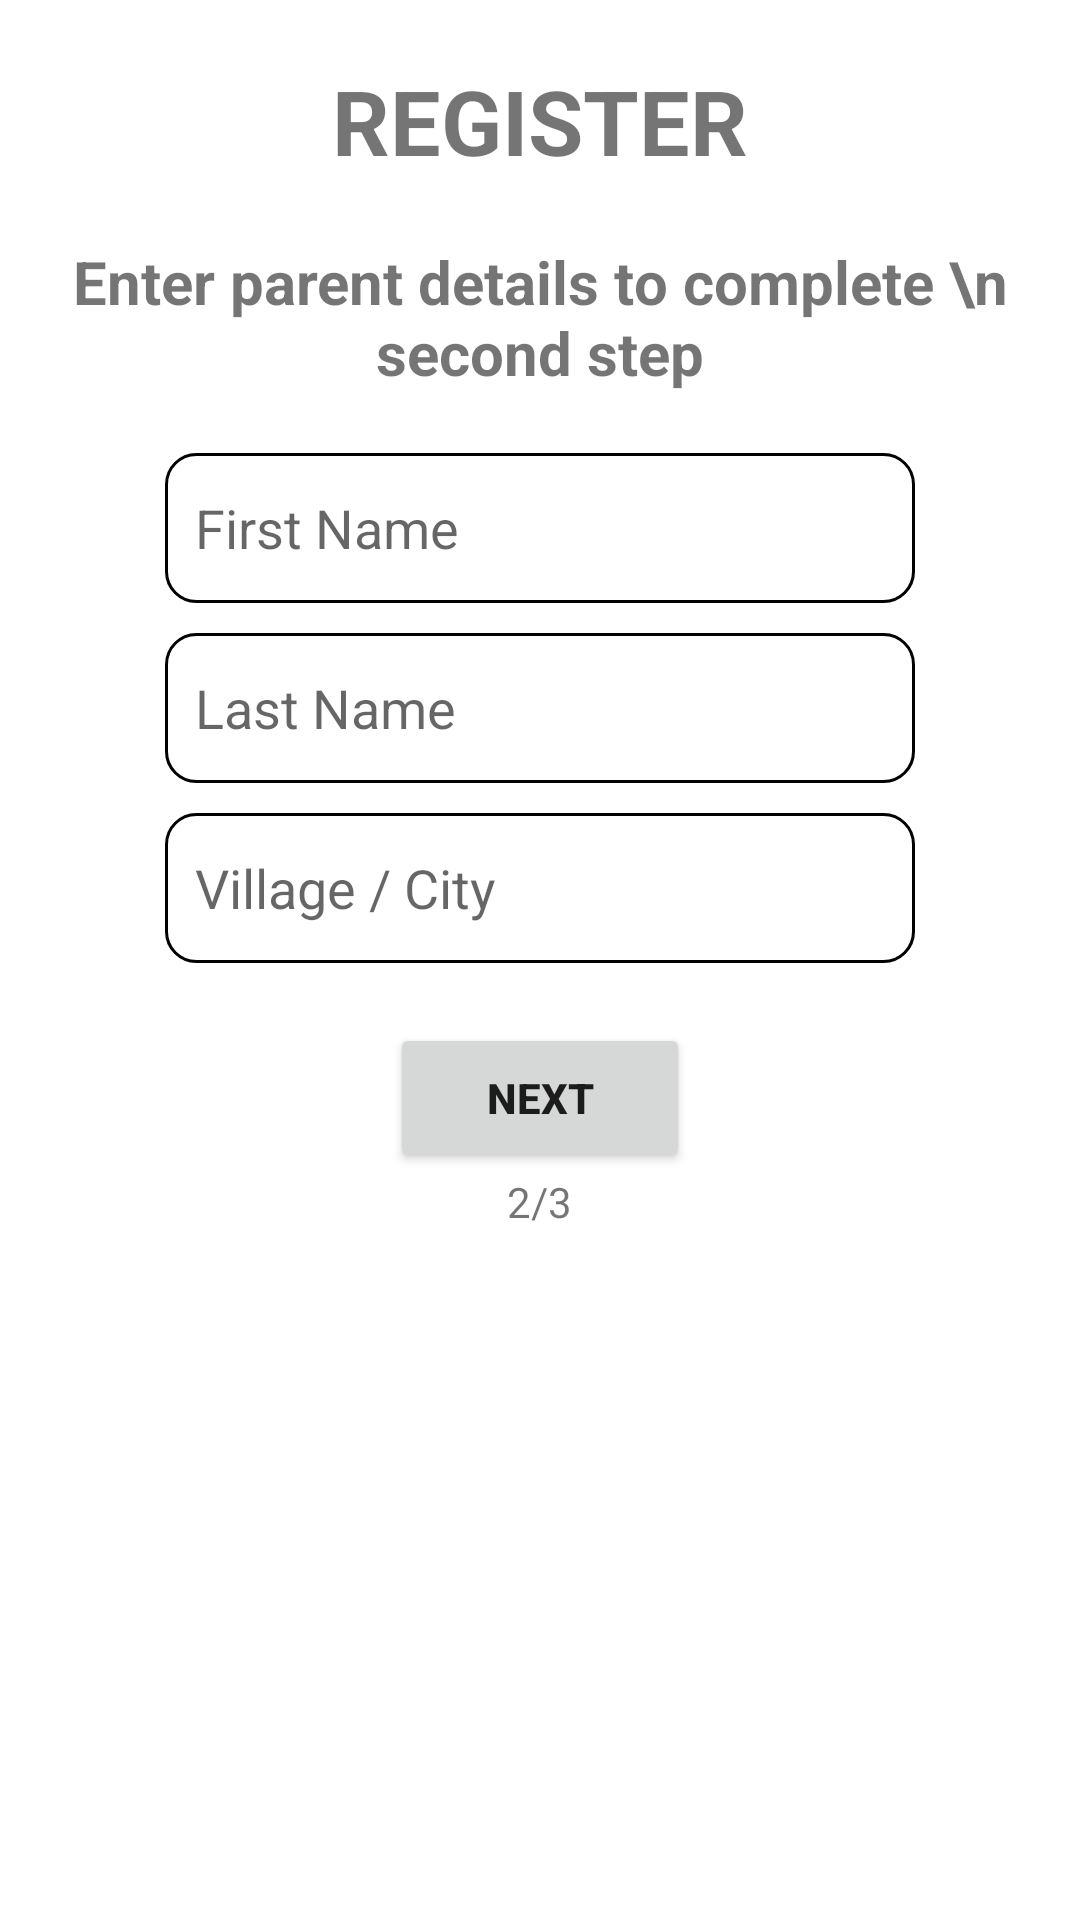

Here is an Android app screen rendered from its layout file. Give the layout XML and the strings, colors and styles it references.
<!-- AndroidManifest.xml: application theme Theme.SmartHospital -->
<!-- res/layout/activity_register_2.xml -->
<?xml version="1.0" encoding="utf-8"?>
<LinearLayout xmlns:android="http://schemas.android.com/apk/res/android"
    xmlns:app="http://schemas.android.com/apk/res-auto"
    xmlns:tools="http://schemas.android.com/tools"
    android:layout_width="match_parent"
    android:layout_height="match_parent"
    android:orientation="vertical"
    tools:context=".User.RegisterActivity.RegisterActivity_2">

    <TextView
        android:layout_width="wrap_content"
        android:layout_height="wrap_content"
        android:text="Register"
        android:layout_gravity="center"
        android:textSize="30sp"
        android:textAllCaps="true"
        android:textStyle="bold"
        android:layout_marginTop="20dp"/>

    <TextView
        android:layout_marginTop="20dp"
        android:layout_width="wrap_content"
        android:layout_height="wrap_content"
        android:textStyle="bold"
        android:text="Enter parent details to complete \n second step"
        android:layout_gravity="center"
        android:gravity="center"
        android:textSize="20dp"/>
    
    <EditText
        android:id="@+id/firstName"
        android:layout_width="250dp"
        android:layout_height="50dp"
        android:layout_marginTop="20dp"
        android:hint="First Name"
        android:background="@drawable/edit_txt_bg"
        android:layout_gravity="center"
        android:padding="10dp"/>
    <EditText
        android:id="@+id/lastName"
        android:layout_width="250dp"
        android:layout_height="50dp"
        android:layout_marginTop="10dp"
        android:hint="Last Name"
        android:background="@drawable/edit_txt_bg"
        android:layout_gravity="center"
        android:padding="10dp"/>
    <EditText
        android:id="@+id/address"
        android:layout_width="250dp"
        android:layout_height="50dp"
        android:layout_marginTop="10dp"
        android:hint="Village / City"
        android:background="@drawable/edit_txt_bg"
        android:layout_gravity="center"
        android:padding="10dp"/>

    <Button
        android:id="@+id/btnNext"
        android:layout_width="100dp"
        android:layout_height="50dp"
        android:text="Next"
        android:textStyle="bold"
        android:layout_marginTop="20dp"
        android:layout_gravity="center"/>
    <TextView
        android:layout_width="wrap_content"
        android:layout_height="wrap_content"
        android:text="2/3"
        android:layout_gravity="center"/>

</LinearLayout>
<!-- resources referenced by this layout -->
<resources>
  <!-- drawable edit_txt_bg (drawable) -->
  <?xml version="1.0" encoding="utf-8"?>
  <shape xmlns:android="http://schemas.android.com/apk/res/android">
  
      <corners android:radius="10dp"/>
      <stroke android:width="1dp"/>
  
  </shape>
  <style name="Theme.SmartHospital" parent="Theme.MaterialComponents.DayNight.DarkActionBar">
          
          <item name="colorPrimary">@color/redButton</item>
          <item name="colorPrimaryVariant">@color/pendingColor</item>
          <item name="colorOnPrimary">@color/completedColor</item>
          
          <item name="colorSecondary">@color/teal_200</item>
          <item name="colorSecondaryVariant">@color/teal_700</item>
          <item name="colorOnSecondary">@color/black</item>
          
          <item name="android:statusBarColor" tools:targetApi="l">?attr/colorPrimaryVariant</item>
          
      </style>
  <color name="redButton">#E73636</color>
  <color name="pendingColor">#E7C436</color>
  <color name="completedColor">#36E789</color>
  <color name="teal_200">#FF03DAC5</color>
  <color name="teal_700">#FF018786</color>
  <color name="black">#FF000000</color>
</resources>
